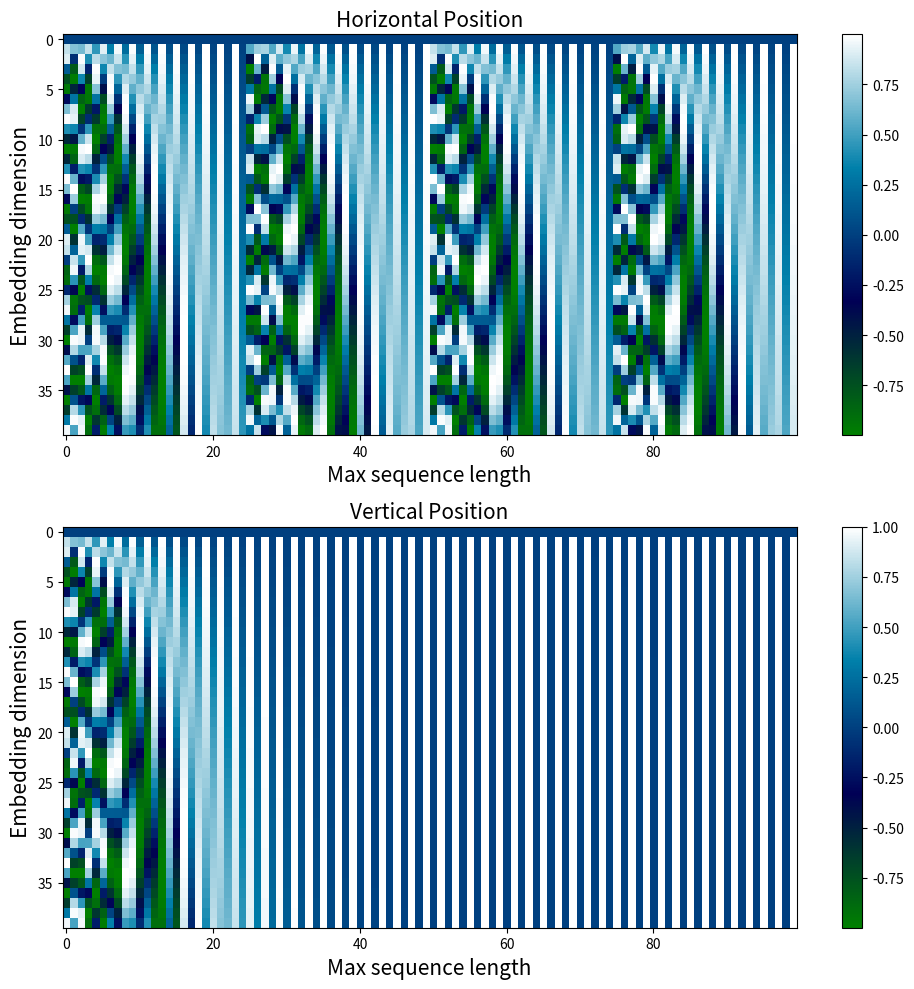

Reproduce this figure in Python.
# -*- coding: utf-8 -*-
"""
Created on Fri Oct  9 15:34:22 2020

@author: belainine
"""

import numpy as np
import matplotlib.pyplot as plt
from matplotlib import cm
#plt.switch_backend('agg')
#import matplotlib.ticker as ticker

hidden_units = 100 # Dimension of embedding
vocab_size = 10 # Maximum sentence length
# Matrix of [[1, ..., 99], [1, ..., 99], ...]
i = np.tile(np.expand_dims(range(hidden_units), 0), [vocab_size, 1])
# Matrix of [[1, ..., 1], [2, ..., 2], ...]
pos = np.tile(np.expand_dims(range(vocab_size), 1), [1, hidden_units])
# Apply the intermediate funcitons
pos = np.multiply(pos, 1/10000.0)
i = np.multiply(i, 2.0/hidden_units)
matrix = np.power(pos, i)

n_position=100
d_pos_vec=100
position_enc = np.array([
    [pos / np.power(10000, 2*i/d_pos_vec) for i in range(d_pos_vec)]
    if pos != 0 else np.zeros(d_pos_vec) for pos in range(n_position)])

position_enc_h = np.array([
    [pos / np.power(10000, ((2*j)%50)/d_pos_vec) for j in range(d_pos_vec)]
    if pos != 0 else np.zeros(d_pos_vec) for pos in range(n_position)])
position_enc = np.array([
    [pos / np.power(10000, ((2*j))/d_pos_vec) for j in range(d_pos_vec)]
    if pos != 0 else np.zeros(d_pos_vec) for pos in range(n_position)])
position_enc[1:, 0::2] = np.sin(position_enc[1:, 0::2]) # dim 2i
position_enc[1:, 1::2] = np.cos(position_enc[1:, 1::2]) # dim 2i+1
# Apply the sine function to the even colums


position_enc_h[1:, 0::2] = np.sin(position_enc_h[1:, 0::2]) # dim 2i
position_enc_h[1:, 1::2] = np.cos(position_enc_h[1:, 1::2]) # dim 2i+1
matrix[:, 1::2] = np.sin(matrix[:, 1::2]) # even
# Apply the cosine function to the odd columns
matrix[:, ::2] = np.cos(matrix[:, ::2]) # odd
# Plot
position_enc_v=position_enc
position_enc_h=position_enc_h
end_indxs=[[k for k in range(20)] for i in range(int(d_pos_vec/20))]
plt.rcParams["figure.figsize"] = (10,10)
fig = plt.figure(figsize=(7, 9))
fig, (ax,ax1) = plt.subplots(nrows=2)
im1 = ax.imshow(position_enc_h[0:40], cmap='ocean', aspect='auto')
#im = ax.imshow(position_enc_h[0:40], cmap=cm.coolwarm, aspect='auto')
ax.set_xlabel('Max sequence length',fontsize=15)
ax.set_ylabel('Embedding dimension',fontsize=15)
ax.set_title(r'Horizontal Position',fontsize=15)
fig.colorbar(im1, shrink=1,  ax=ax)

#------------------------------------
im = ax1.imshow(position_enc_v[0:40], cmap='ocean', aspect='auto')
#im = ax1.imshow(position_enc_v[0:40], cmap=cm.coolwarm, aspect='auto')
ax1.set_xlabel('Max sequence length',fontsize=15)
ax1.set_ylabel('Embedding dimension',fontsize=15)
ax1.set_title(r'Vertical Position',fontsize=15)
fig.colorbar(im, shrink=1,  ax=ax1)
# Tweak spacing to prevent clipping of ylabel
fig.tight_layout()
fig.savefig("test.png")
plt.show()